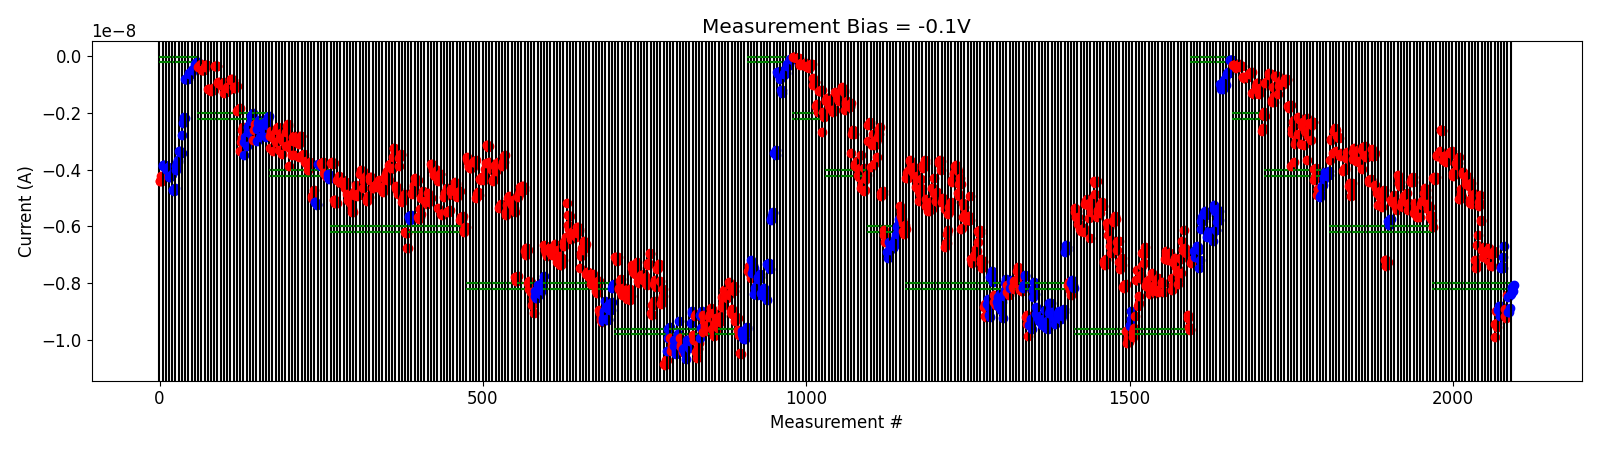

Data behind this chart, as committed beside it:
# pulse_v, pulse_width, num_applied, meas_v, i_0, i_1, i_2, i_3, i_4
4.200000000000000178e+00, 4.999999999999999774e-07, 1.000000000000000000e+03, -1.000000000000000056e-01, -4.304556990000000728e-09, -4.263342080000000046e-09, -4.293240050000000382e-09, -4.345164510000000358e-09, -4.240523745000000195e-09
4.200000000000000178e+00, 4.999999999999999774e-07, 1.000000000000000000e+03, -1.000000000000000056e-01, -3.513207250000000064e-09, -3.489489920000000174e-09, -3.524665034999999895e-09, -3.484773680000000007e-09, -3.435092685000000251e-09
4.700000000000000178e+00, 4.999999999999999774e-07, 1.000000000000000000e+03, -1.000000000000000056e-01, -3.352138900000000028e-09, -2.602212999999999976e-09, -2.601030320000000249e-09, -2.596847660000000104e-09, -2.632831920000000174e-09
5.200000000000000178e+00, 4.999999999999999774e-07, 1.000000000000000000e+03, -1.000000000000000056e-01, -3.656065040000000001e-09, -3.530117824999999933e-09, -3.504332955000000069e-09, -3.526314564999999962e-09, -3.561540810000000183e-09
5.700000000000000178e+00, 4.999999999999999774e-07, 1.000000000000000000e+03, -1.000000000000000056e-01, -3.714608775000000289e-09, -3.674315229999999828e-09, -3.623717224999999915e-09, -3.470631874999999810e-09, -3.430618205000000057e-09
6.200000000000000178e+00, 4.999999999999999774e-07, 1.000000000000000000e+03, -1.000000000000000056e-01, -3.379528070000000100e-09, -3.407475129999999920e-09, -3.363289860000000074e-09, -3.344736105000000094e-09, -3.427376230000000171e-09
6.700000000000000178e+00, 4.999999999999999774e-07, 1.000000000000000000e+03, -1.000000000000000056e-01, -4.201190950000000350e-09, -4.103114420000000157e-09, -4.086361200000000321e-09, -4.076078215000000269e-09, -4.146228119999999961e-09
6.900000000000000355e+00, 4.999999999999999774e-07, 1.000000000000000000e+03, -1.000000000000000056e-01, -3.744282540000000374e-09, -3.709593185000000238e-09, -3.832030719999999538e-09, -3.750608530000000417e-09, -3.562438554999999823e-09
7.400000000000000355e+00, 4.999999999999999774e-07, 1.000000000000000000e+03, -1.000000000000000056e-01, -5.037218199999999946e-09, -5.022345350000000308e-09, -4.863638310000000091e-09, -4.679998060000000426e-09, -4.963739009999999999e-09
7.600000000000000533e+00, 4.999999999999999774e-07, 1.000000000000000000e+03, -1.000000000000000056e-01, -4.163511344999999920e-09, -4.088069034999999866e-09, -4.180680455000000147e-09, -4.136941960000000444e-09, -4.187397354999999731e-09
7.800000000000000711e+00, 4.999999999999999774e-07, 1.000000000000000000e+03, -1.000000000000000056e-01, -4.379059290000000738e-09, -4.501463334999999951e-09, -4.217384109999999665e-09, -4.285495564999999721e-09, -4.396632039999999932e-09
8.000000000000000000e+00, 4.999999999999999774e-07, 1.000000000000000000e+03, -1.000000000000000056e-01, -4.584303270000000277e-09, -5.155386749999999708e-09, -5.072007100000000465e-09, -4.474612230000000337e-09, -4.774544300000000064e-09
8.199999999999999289e+00, 4.999999999999999774e-07, 1.000000000000000000e+03, -1.000000000000000056e-01, -5.201663350000000247e-09, -4.999203824999999838e-09, -4.927619990000000151e-09, -4.864006940000000470e-09, -4.979968639999999855e-09
8.399999999999998579e+00, 4.999999999999999774e-07, 1.000000000000000000e+03, -1.000000000000000056e-01, -7.172644649999999990e-09, -7.479731649999999470e-09, -7.389850599999999855e-09, -6.648682200000000121e-09, -6.292429649999999841e-09
8.599999999999997868e+00, 4.999999999999999774e-07, 1.000000000000000000e+03, -1.000000000000000056e-01, -5.282220600000000589e-09, -5.149890550000000473e-09, -4.878482535000000116e-09, -5.801552550000000078e-09, -5.756182499999999835e-09
8.799999999999997158e+00, 4.999999999999999774e-07, 1.000000000000000000e+03, -1.000000000000000056e-01, -6.842547700000000210e-09, -6.828448449999999847e-09, -7.095320699999999664e-09, -6.742334049999999865e-09, -6.789667000000000476e-09
8.999999999999996447e+00, 4.999999999999999774e-07, 1.000000000000000000e+03, -1.000000000000000056e-01, -6.981595650000000230e-09, -6.931432549999999903e-09, -6.879966349999999429e-09, -6.958912750000000786e-09, -7.167252200000000741e-09
9.199999999999995737e+00, 4.999999999999999774e-07, 1.000000000000000000e+03, -1.000000000000000056e-01, -6.946381550000000654e-09, -6.746979650000000096e-09, -6.948256450000000267e-09, -7.267332600000000796e-09, -7.389007450000000744e-09
9.399999999999995026e+00, 4.999999999999999774e-07, 1.000000000000000000e+03, -1.000000000000000056e-01, -6.955062600000000177e-09, -7.381070749999999443e-09, -6.927355450000000568e-09, -6.849392450000000845e-09, -6.944230449999999851e-09
9.599999999999994316e+00, 4.999999999999999774e-07, 1.000000000000000000e+03, -1.000000000000000056e-01, -9.914258649999999204e-09, -9.434030099999999971e-09, -8.989536550000000099e-09, -9.391873299999999971e-09, -9.554815000000000779e-09
-2.000000000000000111e-01, 4.999999999999999774e-07, 1.000000000000000000e+03, -1.000000000000000056e-01, -8.960761750000000952e-09, -8.809569900000001012e-09, -8.920871750000000586e-09, -9.165094299999999962e-09, -8.792347800000000271e-09
-4.000000000000000222e-01, 4.999999999999999774e-07, 1.000000000000000000e+03, -1.000000000000000056e-01, -7.483564450000000338e-09, -7.401230250000001001e-09, -7.071339900000000077e-09, -7.465988249999999217e-09, -6.696616800000000615e-09
4.200000000000000178e+00, 4.999999999999999774e-07, 1.000000000000000000e+03, -1.000000000000000056e-01, -9.151678900000000042e-09, -8.928482450000001365e-09, -9.241230549999999705e-09, -9.173139949999999597e-09, -8.429853350000000449e-09
-2.000000000000000111e-01, 4.999999999999999774e-07, 1.000000000000000000e+03, -1.000000000000000056e-01, -9.009063400000000163e-09, -8.478962599999999020e-09, -9.024676999999999358e-09, -8.419876149999999686e-09, -8.862264150000000868e-09
-4.000000000000000222e-01, 4.999999999999999774e-07, 1.000000000000000000e+03, -1.000000000000000056e-01, -8.397271899999999671e-09, -8.147797650000000417e-09, -8.193291200000001151e-09, -8.283926399999999631e-09, -8.055409399999999809e-09
